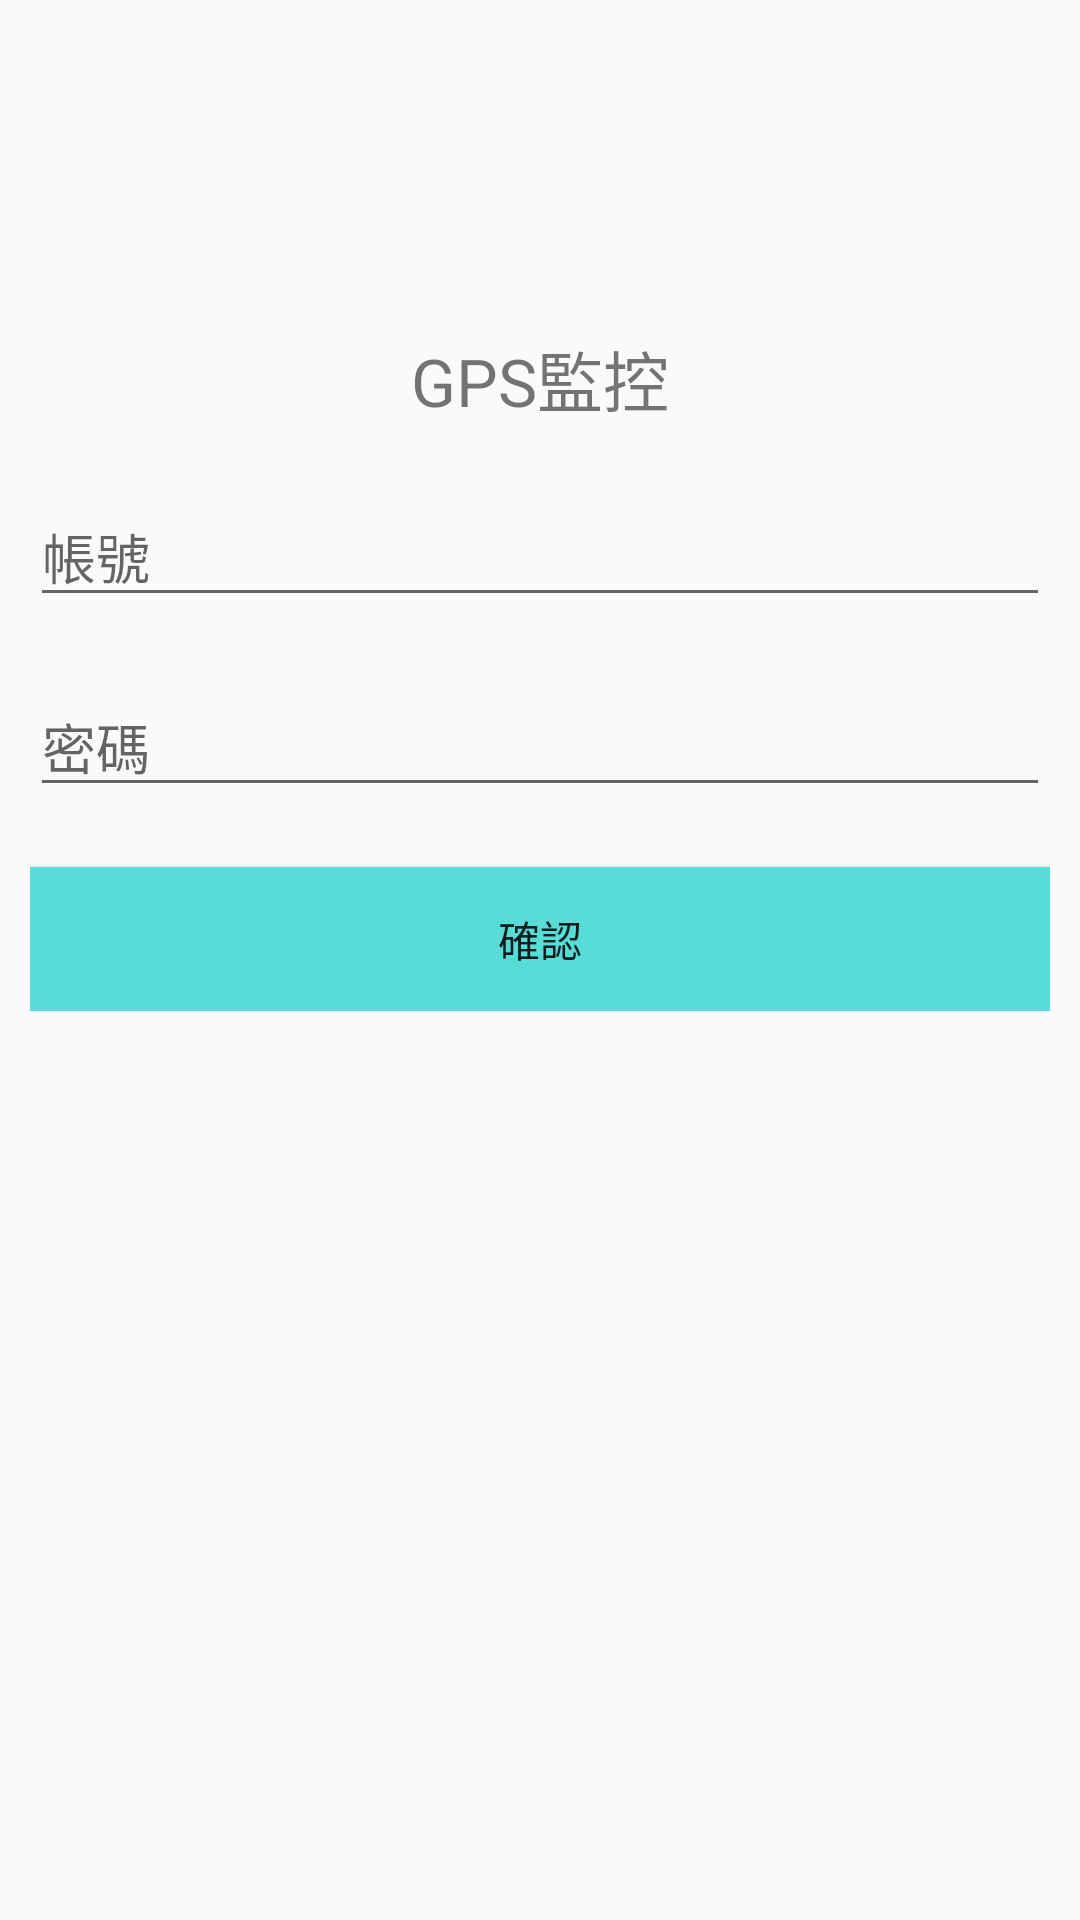

Produce the Android XML layout that renders to this screen, including the resource entries it uses.
<!-- AndroidManifest.xml: application theme AppTheme -->
<!-- res/layout/content_main2.xml -->
<?xml version="1.0" encoding="utf-8"?>
<androidx.constraintlayout.widget.ConstraintLayout xmlns:android="http://schemas.android.com/apk/res/android"
    xmlns:app="http://schemas.android.com/apk/res-auto"
    xmlns:tools="http://schemas.android.com/tools"
    android:layout_width="match_parent"
    android:layout_height="match_parent"
    app:layout_behavior="@string/appbar_scrolling_view_behavior">
<RelativeLayout
    android:layout_width="match_parent"
    android:layout_height="match_parent"
    android:paddingRight="10dp"
    android:paddingLeft="10dp">
    <LinearLayout
        android:layout_width="match_parent"
        android:layout_height="wrap_content"
        android:layout_marginTop="100dp"
        android:orientation="vertical">
        <TextView
            android:id="@+id/textView2"
            android:layout_width="match_parent"
            android:layout_height="wrap_content"
            android:layout_gravity="center"
            android:gravity="center"
            android:layout_marginTop="10dp"
            android:textSize="22sp"
            android:text="GPS監控" />

        <EditText
        android:id="@+id/acc"
        android:layout_width="match_parent"
        android:layout_height="wrap_content"
        android:ems="10"
        android:layout_marginTop="20dp"
        android:inputType="textPersonName"
        android:hint="帳號" />
    <EditText
        android:id="@+id/pwd"
        android:layout_width="match_parent"
        android:layout_height="wrap_content"
        android:ems="10"
        android:layout_marginTop="20dp"
        android:layout_below="@id/acc"
        android:inputType="textPassword"
        android:hint="密碼" />

    <Button
        android:id="@+id/login"
        android:layout_width="match_parent"
        android:layout_height="wrap_content"
        android:layout_marginTop="20dp"
        android:background="#58DCD8"
        android:text="確認" />


    </LinearLayout>


</RelativeLayout>

</androidx.constraintlayout.widget.ConstraintLayout>
<!-- resources referenced by this layout -->
<resources>
  <style name="AppTheme" parent="Theme.AppCompat.Light.DarkActionBar">
          
          <item name="colorPrimary">@color/colorPrimary</item>
          <item name="colorPrimaryDark">@color/colorPrimaryDark</item>
          <item name="colorAccent">@color/colorAccent</item>
      </style>
  <!-- not gathered from this repository: default colours our renderer supplied (Android Studio template values) -->
  <color name="colorPrimary">#FF6200EE</color>
  <color name="colorPrimaryDark">#FF3700B3</color>
  <color name="colorAccent">#FF03DAC5</color>
</resources>
